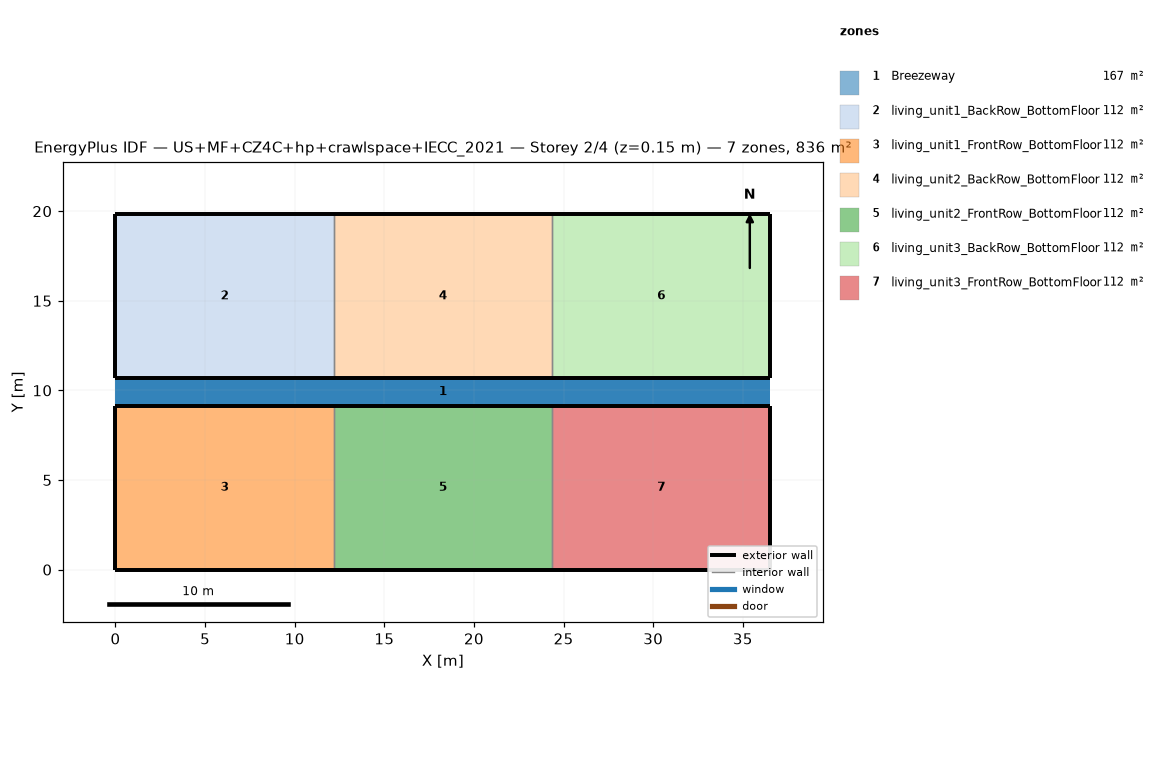
=== STOREY PLAN SPEC (per zone: floor XY polygon, exterior-wall plan segments, windows/doors) ===
zone 1: Breezeway  (167.0 m²)
  floor: (36.54, 9.16) (0.00, 9.16) (0.00, 10.68) (36.54, 10.68)
  floor: (36.54, 9.16) (0.00, 9.16) (0.00, 10.68) (36.54, 10.68)
  floor: (36.54, 9.16) (0.00, 9.16) (0.00, 10.68) (36.54, 10.68)
zone 2: living_unit1_BackRow_BottomFloor  (111.5 m²)
  floor: (12.18, 10.68) (0.00, 10.68) (0.00, 19.84) (12.18, 19.84)
  exterior wall: (0.00, 10.68) – (12.18, 10.68)  [12.2 m]
  exterior wall: (12.18, 19.84) – (0.00, 19.84)  [12.2 m]
  exterior wall: (0.00, 19.84) – (0.00, 10.68)  [9.2 m]
  interior walls: 1
zone 3: living_unit1_FrontRow_BottomFloor  (111.5 m²)
  floor: (12.18, 0.00) (0.00, 0.00) (0.00, 9.16) (12.18, 9.16)
  exterior wall: (0.00, 0.00) – (12.18, 0.00)  [12.2 m]
  exterior wall: (12.18, 9.16) – (0.00, 9.16)  [12.2 m]
  exterior wall: (0.00, 9.16) – (0.00, 0.00)  [9.2 m]
  interior walls: 1
zone 4: living_unit2_BackRow_BottomFloor  (111.5 m²)
  floor: (24.36, 10.68) (12.18, 10.68) (12.18, 19.84) (24.36, 19.84)
  exterior wall: (12.18, 10.68) – (24.36, 10.68)  [12.2 m]
  exterior wall: (24.36, 19.84) – (12.18, 19.84)  [12.2 m]
  interior walls: 2
zone 5: living_unit2_FrontRow_BottomFloor  (111.5 m²)
  floor: (24.36, 0.00) (12.18, 0.00) (12.18, 9.16) (24.36, 9.16)
  exterior wall: (12.18, 0.00) – (24.36, 0.00)  [12.2 m]
  exterior wall: (24.36, 9.16) – (12.18, 9.16)  [12.2 m]
  interior walls: 2
zone 6: living_unit3_BackRow_BottomFloor  (111.5 m²)
  floor: (36.54, 10.68) (24.36, 10.68) (24.36, 19.84) (36.54, 19.84)
  exterior wall: (24.36, 10.68) – (36.54, 10.68)  [12.2 m]
  exterior wall: (36.54, 10.68) – (36.54, 19.84)  [9.2 m]
  exterior wall: (36.54, 19.84) – (24.36, 19.84)  [12.2 m]
  interior walls: 1
zone 7: living_unit3_FrontRow_BottomFloor  (111.5 m²)
  floor: (36.54, 0.00) (24.36, 0.00) (24.36, 9.16) (36.54, 9.16)
  exterior wall: (24.36, 0.00) – (36.54, 0.00)  [12.2 m]
  exterior wall: (36.54, 0.00) – (36.54, 9.16)  [9.2 m]
  exterior wall: (36.54, 9.16) – (24.36, 9.16)  [12.2 m]
  interior walls: 1

=== DERIVED (storey summary) ===
Building: US+MF+CZ4C+hp+crawlspace+IECC_2021
Storey: 2 of 4  (floor level z = 0.15 m)
Storey gross floor area: 836.2 m²
Zones on this storey: 7
  - Breezeway: floor 167.0 m²
  - living_unit1_BackRow_BottomFloor: floor 111.5 m²; exterior wall 33.5 m (86.9 m²); WWR 0.0%
  - living_unit1_FrontRow_BottomFloor: floor 111.5 m²; exterior wall 33.5 m (86.9 m²); WWR 0.0%
  - living_unit2_BackRow_BottomFloor: floor 111.5 m²; exterior wall 24.4 m (63.1 m²); WWR 0.0%
  - living_unit2_FrontRow_BottomFloor: floor 111.5 m²; exterior wall 24.4 m (63.1 m²); WWR 0.0%
  - living_unit3_BackRow_BottomFloor: floor 111.5 m²; exterior wall 33.5 m (86.9 m²); WWR 0.0%
  - living_unit3_FrontRow_BottomFloor: floor 111.5 m²; exterior wall 33.5 m (86.9 m²); WWR 0.0%
Zone adjacency (shared interzone walls):
  - living_unit1_BackRow_BottomFloor ↔ living_unit2_BackRow_BottomFloor
  - living_unit1_FrontRow_BottomFloor ↔ living_unit2_FrontRow_BottomFloor
  - living_unit2_BackRow_BottomFloor ↔ living_unit3_BackRow_BottomFloor
  - living_unit2_FrontRow_BottomFloor ↔ living_unit3_FrontRow_BottomFloor